Photos from the image-classification dataset "dl_data" in the GitHub repository OpenhackHacker1/code. Its 12 classes are: axes, boots, carabiners, crampons, gloves, hardshell jackets, harnesses, helmets, insulated jackets, pulleys, rope, tents.

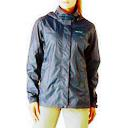
Label: hardshell jackets

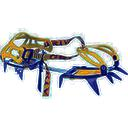
Label: crampons

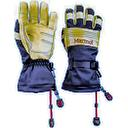
Label: gloves

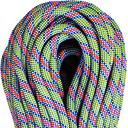
Label: rope

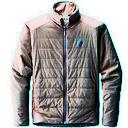
Label: insulated jackets

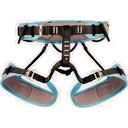
Label: harnesses
